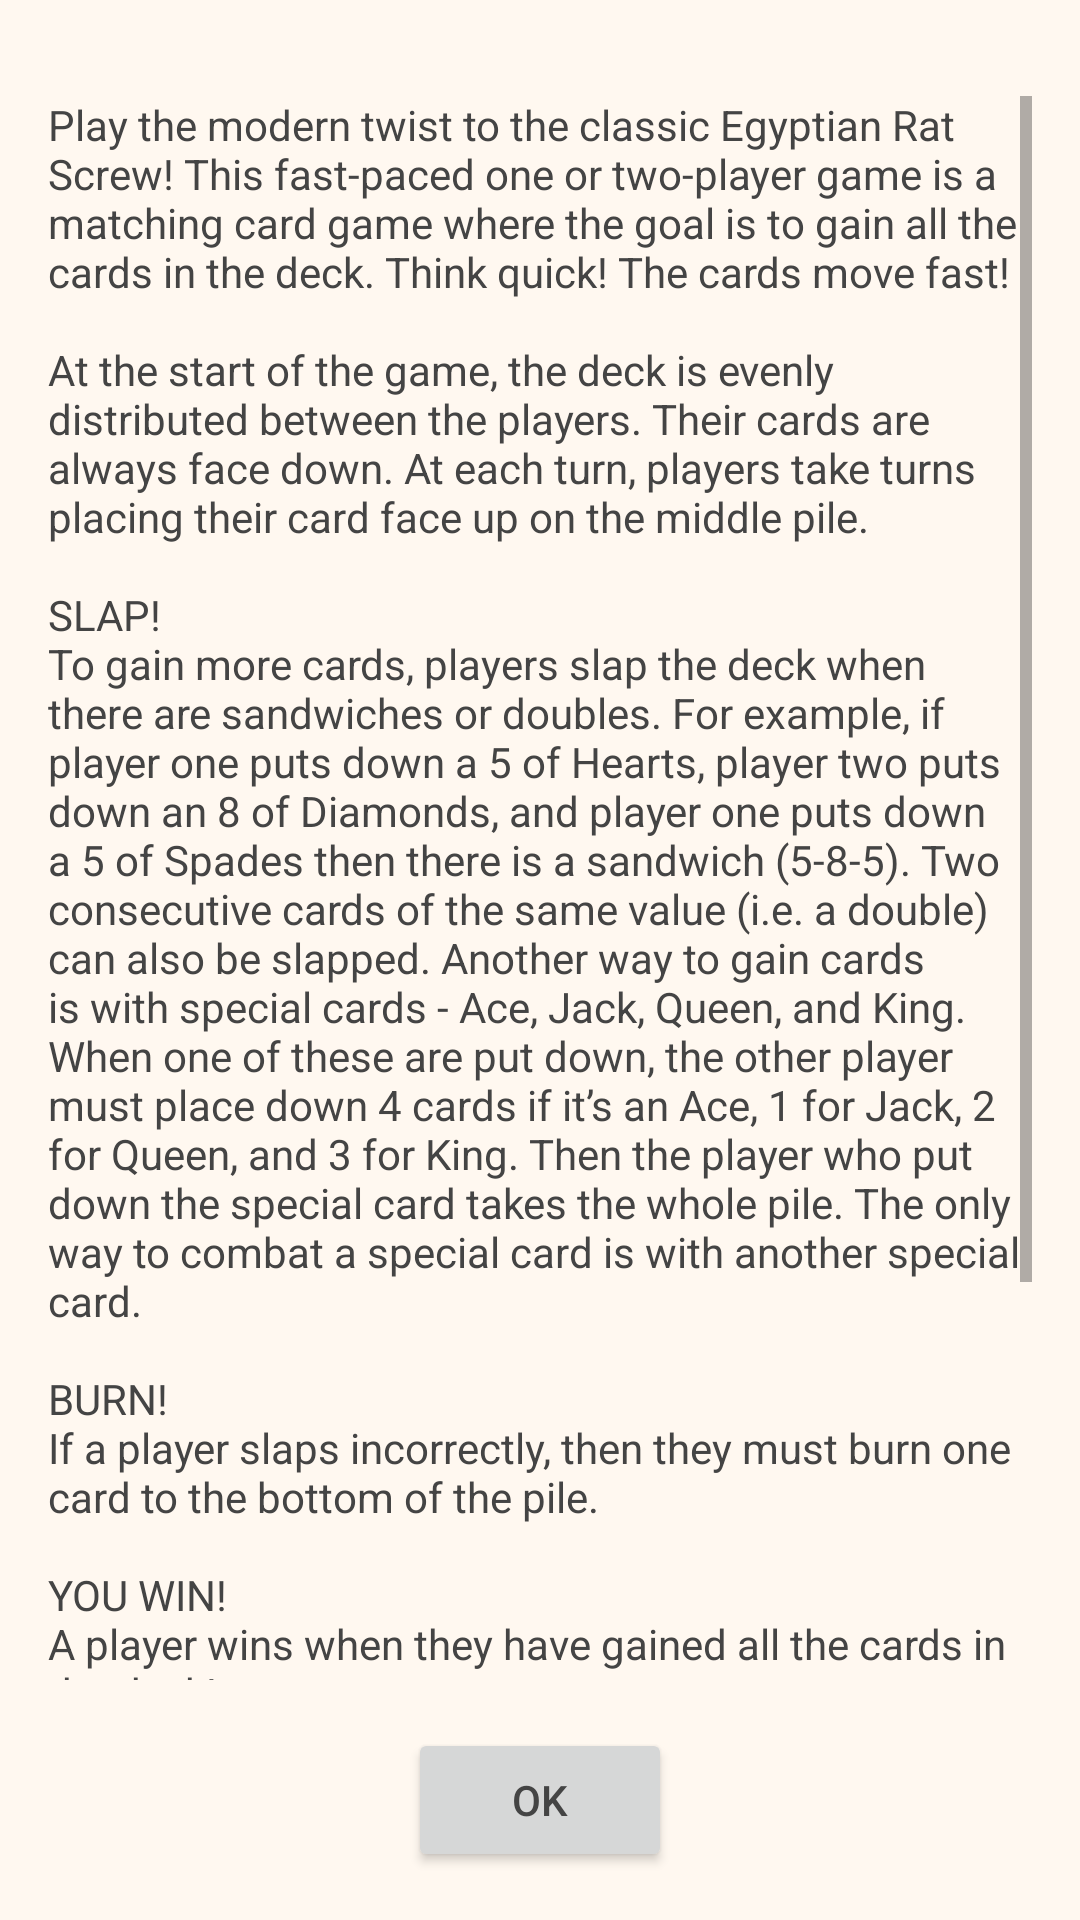

The Android layout XML behind this screen, and the referenced resources:
<!-- AndroidManifest.xml: application theme AppTheme -->
<!-- res/layout/instructions.xml -->
<?xml version="1.0" encoding="utf-8"?>
<LinearLayout xmlns:android="http://schemas.android.com/apk/res/android"
    android:layout_width="match_parent"
    android:layout_height="match_parent"
    android:background="@color/game_background"
    android:orientation="vertical"
    android:padding="16dp">

    <ScrollView
        android:layout_width="match_parent"
        android:layout_height="0dp"
        android:layout_marginBottom="16dp"
        android:layout_marginTop="16dp"
        android:layout_weight="1">

        <TextView
            android:layout_width="wrap_content"
            android:layout_height="wrap_content"
            android:text="@string/instructions" />
    </ScrollView>

    <Button
        android:id="@+id/dialog_ok"
        android:layout_width="wrap_content"
        android:layout_height="wrap_content"
        android:layout_gravity="center_horizontal"
        android:text="Ok" />
</LinearLayout>
<!-- resources referenced by this layout -->
<resources>
  <color name="game_background">#fff8f0</color>
  <string name="instructions">Play the modern twist to the classic Egyptian Rat Screw! This fast-paced one or two-player game is a matching card game where the goal is to gain all the cards in the deck. Think quick! The cards move fast!
  
  \n\nAt the start of the game, the deck is evenly distributed between the players. Their cards are always face down. At each turn, players take turns placing their card face up on the middle pile.
  
  \n\nSLAP!
  \nTo gain more cards, players slap the deck when there are sandwiches or doubles. For example, if player one puts down a 5 of Hearts, player two puts down an 8 of Diamonds, and player one puts down a 5 of Spades then there is a sandwich (5-8-5). Two consecutive cards of the same value (i.e. a double) can also be "slapped". Another way to gain cards is with special cards - Ace, Jack, Queen, and King. When one of these are put down, the other player must place down 4 cards if it’s an Ace, 1 for Jack, 2 for Queen, and 3 for King. Then the player who put down the special card takes the whole pile. The only way to combat a special card is with another special card.
  
  \n\nBURN!
  \nIf a player slaps incorrectly, then they must burn one card to the bottom of the pile.
  
  \n\nYOU WIN!
  \nA player wins when they have gained all the cards in the deck!
  
  \n\nFeatures:
  \n- The hand icon is for slapping
  \n- The play icon is for playing a card
  \n- Vertical display to make it easier for two players to use the phone
  \n- Reset at any point of the game
  \n- Save the game to continue later
  \n- New! One-player mode - use the Settings page on the home screen to adjust the difficulty!</string>
  <style name="AppTheme" parent="Theme.AppCompat.Light.NoActionBar">
          <item name="colorPrimary">@color/colorPrimary</item>
          <item name="colorPrimaryDark">@color/colorPrimaryDark</item>
          <item name="colorAccent">@color/colorAccent</item>
          <item name="android:textColor">@color/dark_grey</item>
      </style>
  <color name="colorPrimary">#3F51B5</color>
  <color name="colorPrimaryDark">#303F9F</color>
  <color name="colorAccent">#FF4081</color>
  <color name="dark_grey">#444444</color>
</resources>
